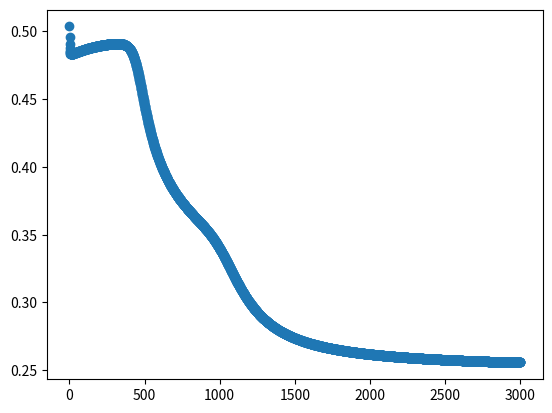

Generate this figure with matplotlib:
import numpy as np
import matplotlib.pyplot as plt


class Network:

    def __init__(self, sizeInput, sizeOutput, sizeHidden, learningRate):

        self.input = np.empty(sizeInput)
        self.output = np.empty(sizeOutput)
        # Weight matrices
        self.inputHidden = np.random.rand(sizeInput,sizeHidden)-.5
        self.hiddenOutput = np.random.rand(sizeHidden, sizeOutput)-.5

        self.learningRate = learningRate
        # Bias weight arrays(separate from the weight matrices)
        self.hiddenBias = np.random.rand(sizeHidden)-.5
        self.outputBias = np.random.rand(sizeOutput)-.5

        self.target = []
        self.targetSetList = []
        # Used for backpropagation of error
        self.inputOfOutput = np.empty(sizeOutput)
        self.hiddenToOutput = np.empty(sizeHidden)
        self.outputErrInfo = []

        self.errorLog = []
        self.errorLogList = []
        self.totalErrorLog = []

    def activationFunction(self,val):
        return 1/(1 + np.exp(-val))

    def actDeriv(self,val):
        return self.activationFunction(val)*(1-self.activationFunction(val))

    def assignTarget(self,targetList):
        self.target = np.array(targetList)

    def assignInput(self,listOfValues):
        self.input = listOfValues

    def feedForward(self):
        self.inputToHidden = np.dot(self.input,self.inputHidden)
        # Adds the respective bias values to the hidden neurons
        for node,bias in zip(self.inputToHidden, self.hiddenBias):
            node += bias
        aF = np.vectorize(self.activationFunction)
        # self.hiddenToOutput are the activations of the hidden layer
        self.hiddenToOutput = aF(self.inputToHidden)
        self.inputOfOutput = np.dot(self.hiddenToOutput, self.hiddenOutput)
        for node, bias in zip(self.inputOfOutput, self.outputBias):
            node += bias
        outputOfOutput = aF(self.inputOfOutput)
        self.output = outputOfOutput

    def feedBack(self):
        aFD = np.vectorize(self.actDeriv)
        self.outputErrInfo = (self.target - self.output) *aFD(self.inputOfOutput)
        self.hiddenOutputWeightCorrection = self.learningRate*(np.outer(self.hiddenToOutput,self.outputErrInfo))
        self.outputBiasCorrection = self.learningRate*self.outputErrInfo
        self.hiddenErrCorrSums = np.inner(self.outputErrInfo, self.hiddenOutput) # Changed from dot to inner
        self.hiddenErrInfo = self.hiddenErrCorrSums*aFD(self.inputToHidden)
        self.inputHiddenWeightCorrection = self.learningRate*np.outer(self.input, self.hiddenErrInfo)
        self.hiddenBiasCorrection = self.learningRate*self.hiddenErrInfo

    def update(self):
        self.hiddenOutput += self.hiddenOutputWeightCorrection
        self.outputBias += self.outputBiasCorrection
        self.inputHidden += self.inputHiddenWeightCorrection
        self.hiddenBias += self.hiddenBiasCorrection

    def errorCalc(self):
        error = np.square(self.target-self.output)
        return error

    def totalError(self):
        sumOfSquaredErrors = 0
        for error in self.errorLog:
            sumOfSquaredErrors +=error
        self.totalErrorVal = np.sqrt(sumOfSquaredErrors/len(self.errorLog))

    def fire(self,cycles):
        for x in range(cycles):
            self.feedForward()
            self.feedBack()
            self.update()
            #if (x % 1000 == 0):
              #  print(self.errorCalc())

        self.feedForward()
        return self.output

    def trainSets(self, listOfSets, cycles):
        # Every set will be composed of a tuple, with the first value being the input and the seoond, the target.
        for iter in range(cycles):
            for Set in listOfSets:
                self.assignInput(Set[0])
                self.assignTarget(Set[1])
                self.fire(1)
                self.errorLog.append(self.errorCalc())
            self.totalError()
            self.errorLogList.append(self.totalErrorVal)
            self.errorLog = []

if __name__ == '__main__':
    n = Network(2,1,4,.9)
    n.trainSets([([0,0],[0]),([0,1],[1]),([1,0],[1]),([1,1],[0])],3000)
    # Prints the errors of the sets during training
    # for set,x in zip(n.errorLogList,range(4)):
    #     print('Set {0} Error List:{1}'.format(x+1,set))
    n.assignInput([0,0])
    n.feedForward()
    print(n.input,'-->',n.output)
    print(n.errorCalc())
    n.assignInput([0,1])
    n.feedForward()
    print(n.input,'-->',n.output)
    print(n.errorCalc())
    n.assignInput([1,0])
    n.feedForward()
    print(n.input,'-->',n.output)
    print(n.errorCalc())
    n.assignInput([1,1])
    n.feedForward()
    print(n.input,'-->',n.output)
    plt.scatter(list(range(len(n.errorLogList))), n.errorLogList)
    plt.show()
    # print(n.errorCalc())
    # print('Total Error Value =',n.totalErrorVal)
    # Plots the error(from the training) logs of the sets
    # plt.subplot(221)
    # plt.scatter(list(range(len(n.errorLogList[0]))),n.errorLogList[0])
    # plt.subplot(222)
    # plt.scatter(list(range(len(n.errorLogList[0]))),n.errorLogList[1])
    # plt.subplot(223)
    # plt.scatter(list(range(len(n.errorLogList[0]))),n.errorLogList[2])
    # plt.subplot(224)
    # plt.scatter(list(range(len(n.errorLogList[0]))),n.errorLogList[3])
    # plt.show()
    # n.assignTarget([0])
    # n.assignInput([1,0,1,1,0])
    # n.assignTarget([1,0,1,0,0])
    # print(n.fire(20))
    # print(n.errorCalc())